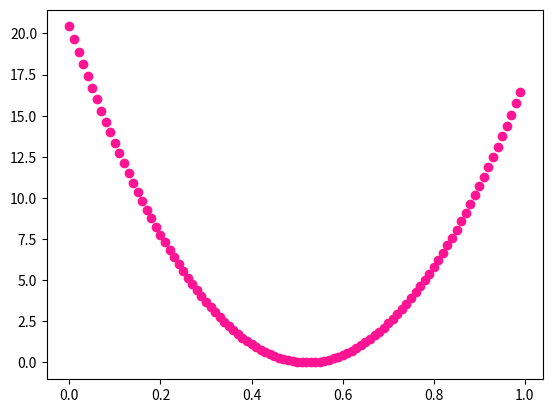

Write Python code to recreate this figure.
import math as m
import matplotlib.pyplot as plt


class Neuron():

    def __init__(self, weight, bias):
        self.weight = weight
        self.bias   = bias

    def softplus(self, input):
        return m.log(1.0 + m.e ** input)

    def activate(self, input, act_func):
        # multiply each weight times each activation from previous layer
        weighted_inputs = [i * w for i, w in zip(input, self.weight)]
        # sum and add the bias
        output = sum(weighted_inputs) + self.bias
        # apply the softplus activation function when act_func flag set true
        if act_func: output = self.softplus(output)
        return output


def forward_prop(input):
    # lists of activation values for each layer of neural net
    l1a = [n.activate(input, act_func=True ) for n in nn[0]]
    l2a = [n.activate(  l1a, act_func=False) for n in nn[1]]
    return l2a

def sum_of_square_residuals(input):
    # differences between observed data and predicted squared and summed
    return sum([(o - forward_prop(p)[0])**2 for o, p in input])

# innitalize neural net with values from video
# nn[0] is layer 1 and nn[1] is layer 2
nn = [[Neuron([ 3.34      ], -1.43), Neuron([-3.53], 0.57)],
      [Neuron([-1.22, -2.3],     0)                       ]]
# values from video for observed data and inputs for neural network predictions
observed = [(0, [0.0]), (1, [0.5]), (0, [1.0])]

def plot():
    # Plot x on x axis for each 100th between 0 and 1 but this timewe hold the 
    # input of forward_prop constant and adjust bias of layer 2 at each step.
    Xs = []; Ys = []
    for i in range(100):
        nn[1][0].bias = i/20
        Xs.append(i/100)
        Ys.append(sum_of_square_residuals(observed))
    plt.scatter(Xs, Ys, color='deeppink')
    plt.show()

# double bam
plot()
